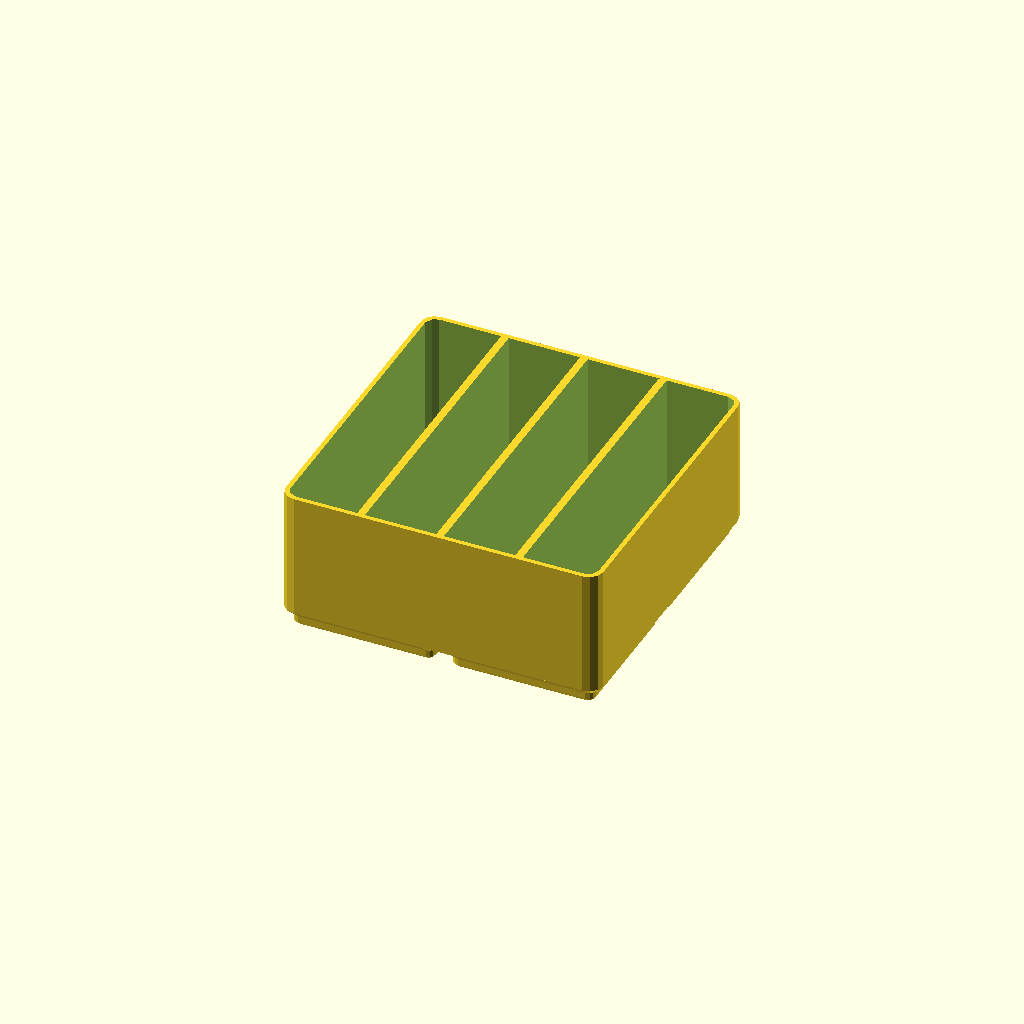
Cell 1: rendered with the file's own defaults.
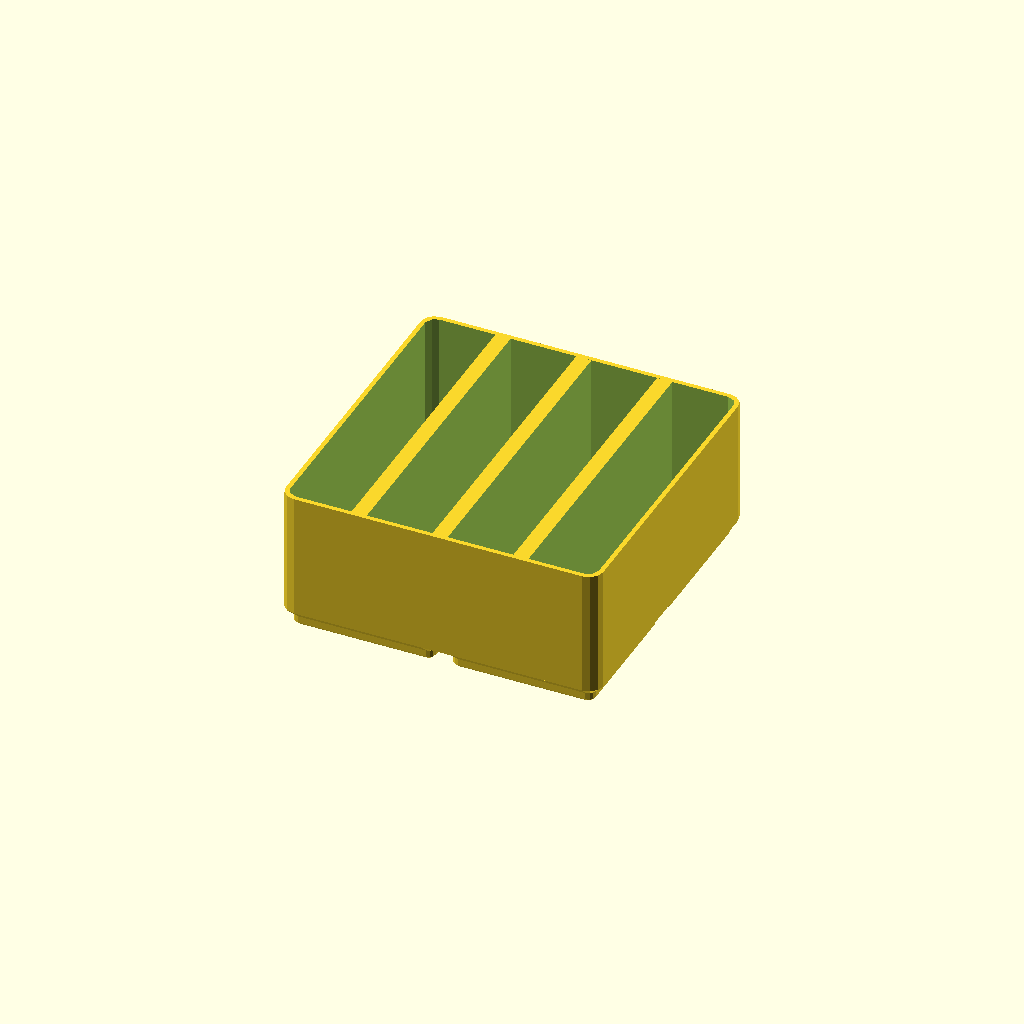
Cell 2: the same model with DIV = 4.
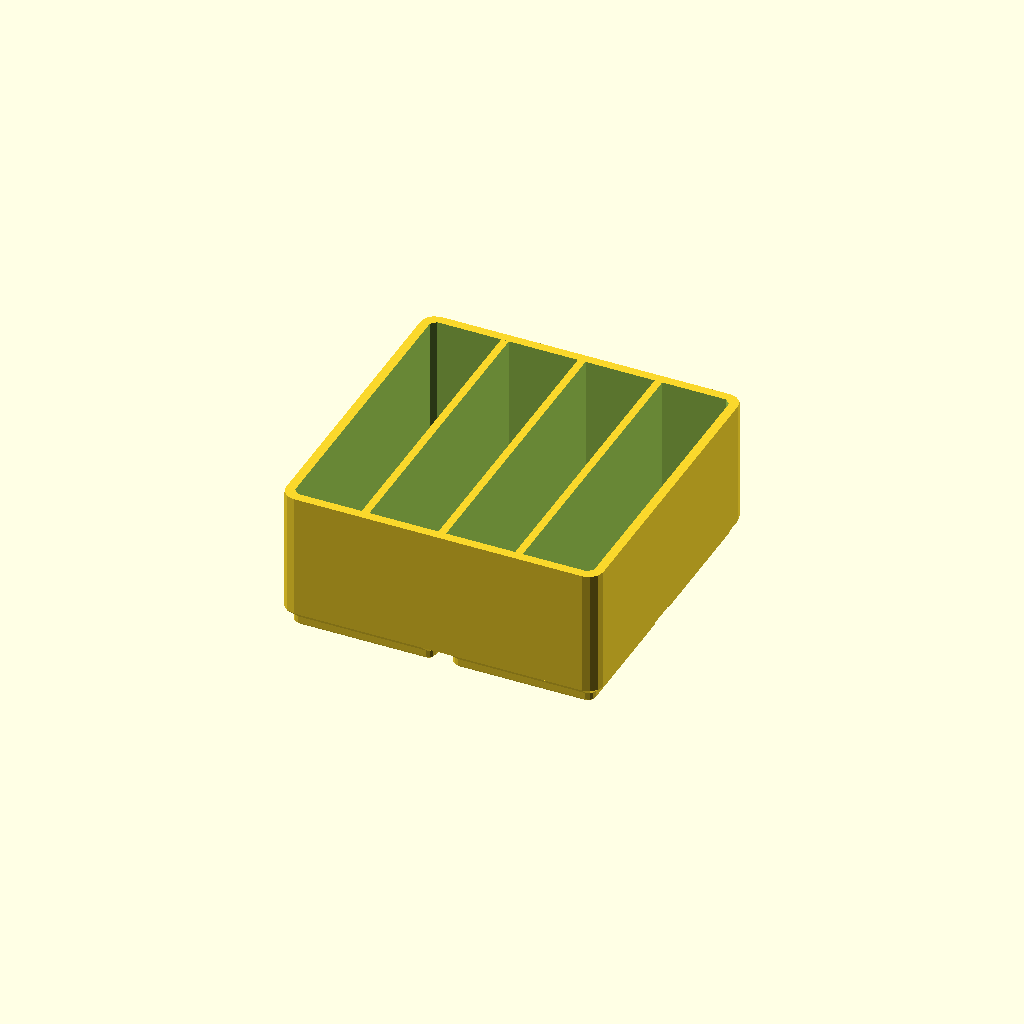
Cell 3: WALL = 2.4 (everything else at default).
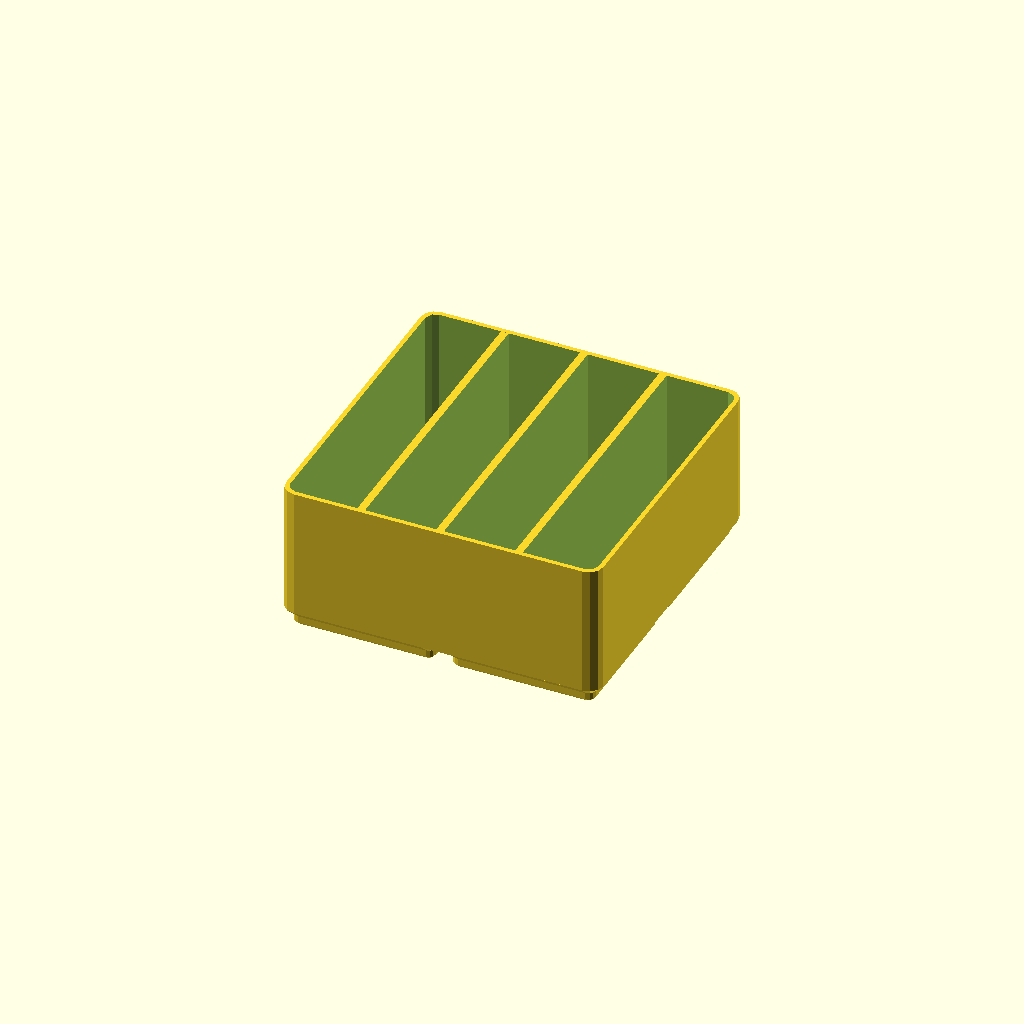
Cell 4: FLOOR = 2.8 (everything else at default).
All cells are drawn from one camera (rotation 55°, 0°, 25°, orthographic, colour scheme Cornfield), so only the parameter changes between them.
OpenSCAD source file bga-rack/bin_stencil_bucket.scad:
// bin_stencil_bucket — 2×2 bin, four bays, for the BAGGED stencil packs standing
// on edge.
//
// HOW YOU USE IT:
//   Four bays, one per ball size, bags filed on edge like records. You flip to
//   the size you want and lift the bag out. The bags stand proud of the rim, so
//   there is always something to pinch.
//
// WHY THIS EXISTS SEPARATELY FROM bin_bga_rack. The rack's slots are 7.78 mm and
// the largest bagged pack is over 12.7 — less than two thirds of what it needs,
// which is why the packs never fitted. The rack is NOT being redesigned: it
// keeps the jig and takes the flat, thin things (iPhone-sized stencils, trace
// repair sheets, paste scrapers, the two 1"×1" glass plates in their bags). The
// bulky bagged packs come here.
//
// THE BAG SIZE IS NOT A TIGHT DIMENSION, AND THAT IS THE POINT. The largest bare
// stencil is 50 × 50, so its bag is somewhere above 50 and nowhere near the
// 81.1 mm a 2-wide interior gives. A bucket does not need to trace its contents
// — it needs to swallow them and keep them sorted. Nothing here is cut to a
// number nobody measured; the bay depth is simply the whole interior.
//
// HEIGHT IS A GRAB ALLOWANCE, NOT CAPACITY. At 38 mm a bag holding a 50 mm
// stencil stands at least ~15 mm proud. Burying it would need a taller bin for
// no gain and would make the bags harder to get out, which is the same reasoning
// the rack's slots were built on.
//
// GROWTH IS A SECOND BUCKET, NOT A BIGGER ONE. The collection is expected to
// keep growing. A 2×2 latches anywhere on the grid, so another print gives four
// more bays alongside — which beats guessing today how big the collection gets.
// N_BAY is parametric if you would rather subdivide further.
//
// PRINT: as emitted, feet down. No supports.
//
// SPDX-License-Identifier: CC-BY-NC-4.0
// Copyright (c) 2026 Aaron Cupp
include <../lib/gridfinity.scad>

/* [Contents] */
STENCIL_W = 50.0;   // largest bare stencil, measured — the bag is bigger than this
N_BAY     = 4;      // [2:1:8] one bay per ball size; there are four bags

/* [Bin] */
NX = 2; NY = 2;
DEPTH  = 38 - BIN_BASE_H - 1.4;   // usable depth; see HEIGHT note above
WALL   = 1.2;
DIV    = 2.0;       // [1.2:0.2:4] divider between bays
FLOOR  = 1.4;

BUCKET_H = BIN_BASE_H + FLOOR + DEPTH;

W  = NX*GF - 0.5;  D = NY*GF - 0.5;
IW = W - 2*WALL;   ID = D - 2*WALL;
Z0 = BIN_BASE_H + FLOOR;

BAY = (IW - (N_BAY - 1)*DIV) / N_BAY;

assert(BAY >= 12.7 + 1.0,
       str("Bays are ", BAY, " mm — the largest pack is over 12.7 thick and will not go in."));
assert(ID > STENCIL_W + 4,
       str("A ", STENCIL_W, " mm stencil's bag will not lie in a ", ID, " mm bay."));
assert(BUCKET_H < STENCIL_W - 8,
       "Bin is too tall — the bags would sit flush or buried with nothing to grab.");
echo(str(N_BAY, " bays of ", BAY, " mm across ", IW, "; bay depth ", ID,
         "; rim at ", BUCKET_H, " so a ", STENCIL_W, " mm stencil stands ",
         STENCIL_W - BUCKET_H, "+ mm proud"));


// THE CUTS MUST BE CLIPPED TO THE ROUNDED INTERIOR.
//
// bin_blank's interior is a ROUNDED rectangle (radius BIN_R - WALL). A plain
// cube spanning the full IW x ID runs straight through those corner radii and
// opens all four corners — the bin comes off the printer with no connected
// corners at all.
//
// It renders. It is watertight, 2-manifold, the right bounding box, and every
// zone measures exactly right. tools/validate_stl.py PASSES it. The only thing
// wrong is that the box is not a box, and nothing in the toolchain can see that.
// This shipped and was printed before anyone noticed.
//
// Clip first, then cut. Same fix as bin_swabs.
module _interior() {
    translate([0, 0, Z0]) linear_extrude(DEPTH + 0.2)
        offset(BIN_R - WALL) offset(-(BIN_R - WALL))
            square([IW, ID], center = true);
}

difference() {
    bin_blank(NX, NY, BUCKET_H);
    intersection() {
        union() {
            for (i = [0 : N_BAY - 1])
                translate([-IW/2 + i*(BAY + DIV), -ID/2, Z0])
                    cube([BAY, ID, DEPTH + 0.1]);
        }
        _interior();
    }
}
Customizer parameters (derived from the source; name, type, default, range or options):
STENCIL_W: number, default 50
N_BAY: number, default 4, range 2 to 8, step 1
WALL: number, default 1.2
DIV: number, default 2, range 1.2 to 4, step 0.2
FLOOR: number, default 1.4
